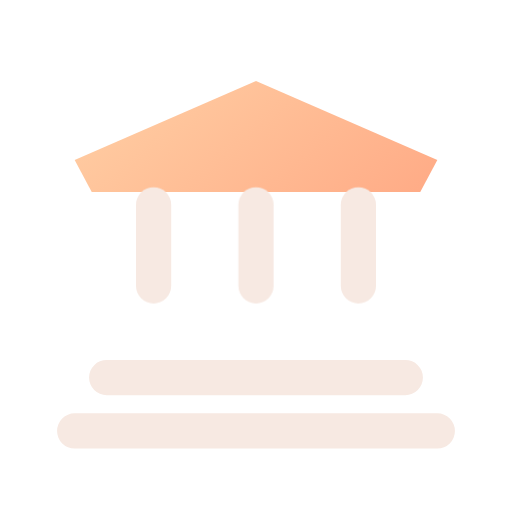
t = 0.00 s
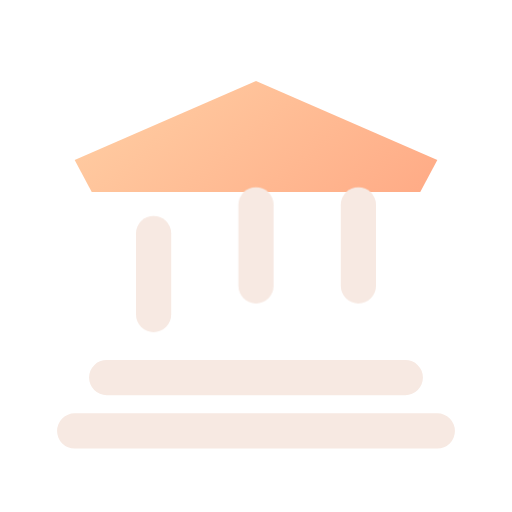
t = 0.16 s
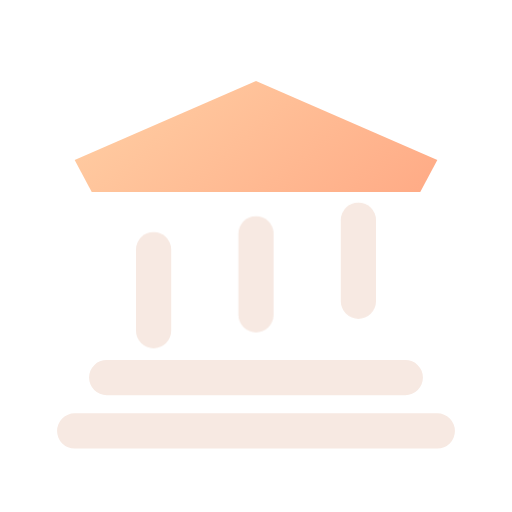
t = 0.34 s
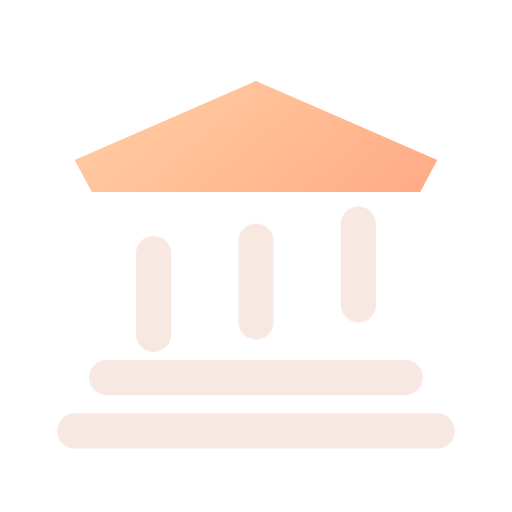
t = 0.46 s
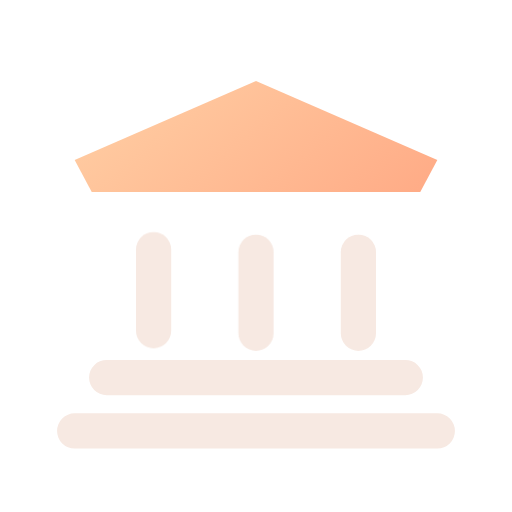
t = 0.66 s
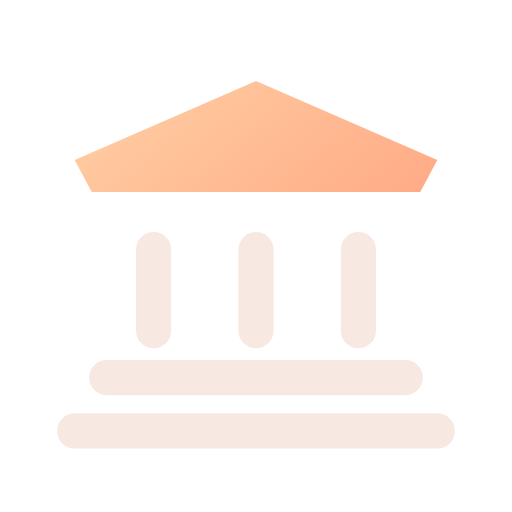
t = 0.80 s

The animated SVG that drew these frames (rendered in a browser with its animation timeline set to each time). Animation: 3 CSS @keyframes rules; one cycle of 0.80 s.

<svg xmlns="http://www.w3.org/2000/svg" width="24" height="24" viewBox="0 0 24 24" fill="none" role="img" aria-label="Court" class="ecui-courthouse-dark-motion">
<title>Court</title>
<desc>Two structural piers seat beneath a fixed roof.</desc>
<defs><linearGradient id="ecui-courthouse-dark-motion-accent" gradientUnits="userSpaceOnUse" x1="4" y1="3" x2="20" y2="22"><stop stop-color="#FFD1A6" style="stop-color:var(--ec-icon-accent,#FFD1A6)"/><stop offset="1" stop-color="#FF9271" style="stop-color:var(--ec-icon-accent-end,#FF9271)"/></linearGradient></defs>
<style>@media(prefers-reduced-motion:no-preference){.ecui-courthouse-dark-motion .p2{transform-box:view-box;transform-origin:12px 12px;animation:ecui-courthouse-dark-motion-p2 800ms cubic-bezier(.3,0,.2,1) 1 backwards}@keyframes ecui-courthouse-dark-motion-p2{0%{transform:translateY(-2.1px)}26%{transform:translateY(-0.7px)}58%{transform:translateY(0.18px)}82%{transform:translateY(0px)}100%{transform:translateY(0px)}}.ecui-courthouse-dark-motion .p3{transform-box:view-box;transform-origin:12px 12px;animation:ecui-courthouse-dark-motion-p3 800ms cubic-bezier(.3,0,.2,1) 1 backwards}@keyframes ecui-courthouse-dark-motion-p3{0%{transform:translateY(-2.1px)}26%{transform:translateY(-2.1px)}58%{transform:translateY(-0.4px)}82%{transform:translateY(0.12px)}100%{transform:translateY(0px)}}.ecui-courthouse-dark-motion .p4{transform-box:view-box;transform-origin:12px 12px;animation:ecui-courthouse-dark-motion-p4 800ms cubic-bezier(.3,0,.2,1) 1 backwards}@keyframes ecui-courthouse-dark-motion-p4{0%{transform:translateY(-2.1px)}26%{transform:translateY(-2.1px)}58%{transform:translateY(-1.2px)}82%{transform:translateY(0.12px)}100%{transform:translateY(0px)}}}</style>
<path class="p0" d="M3.5 7.5L12 3.8L20.5 7.5L19.7 9H4.3Z" fill="url(#ecui-courthouse-dark-motion-accent)"/>
<path class="p1" d="M3.5 20.2H20.5M5 17.7H19" fill="none" stroke="#F7E9E2" stroke-width="1.65" stroke-linecap="round" stroke-linejoin="round" style="stroke:var(--ec-icon-ink,#F7E9E2)"/>
<path class="p2" d="M7.2 11.7V15.5" fill="none" stroke="#F7E9E2" stroke-width="1.65" stroke-linecap="round" stroke-linejoin="round" style="stroke:var(--ec-icon-ink,#F7E9E2)"/>
<path class="p3" d="M12 11.7V15.5" fill="none" stroke="#F7E9E2" stroke-width="1.65" stroke-linecap="round" stroke-linejoin="round" style="stroke:var(--ec-icon-ink,#F7E9E2)"/>
<path class="p4" d="M16.8 11.7V15.5" fill="none" stroke="#F7E9E2" stroke-width="1.65" stroke-linecap="round" stroke-linejoin="round" style="stroke:var(--ec-icon-ink,#F7E9E2)"/>
</svg>
